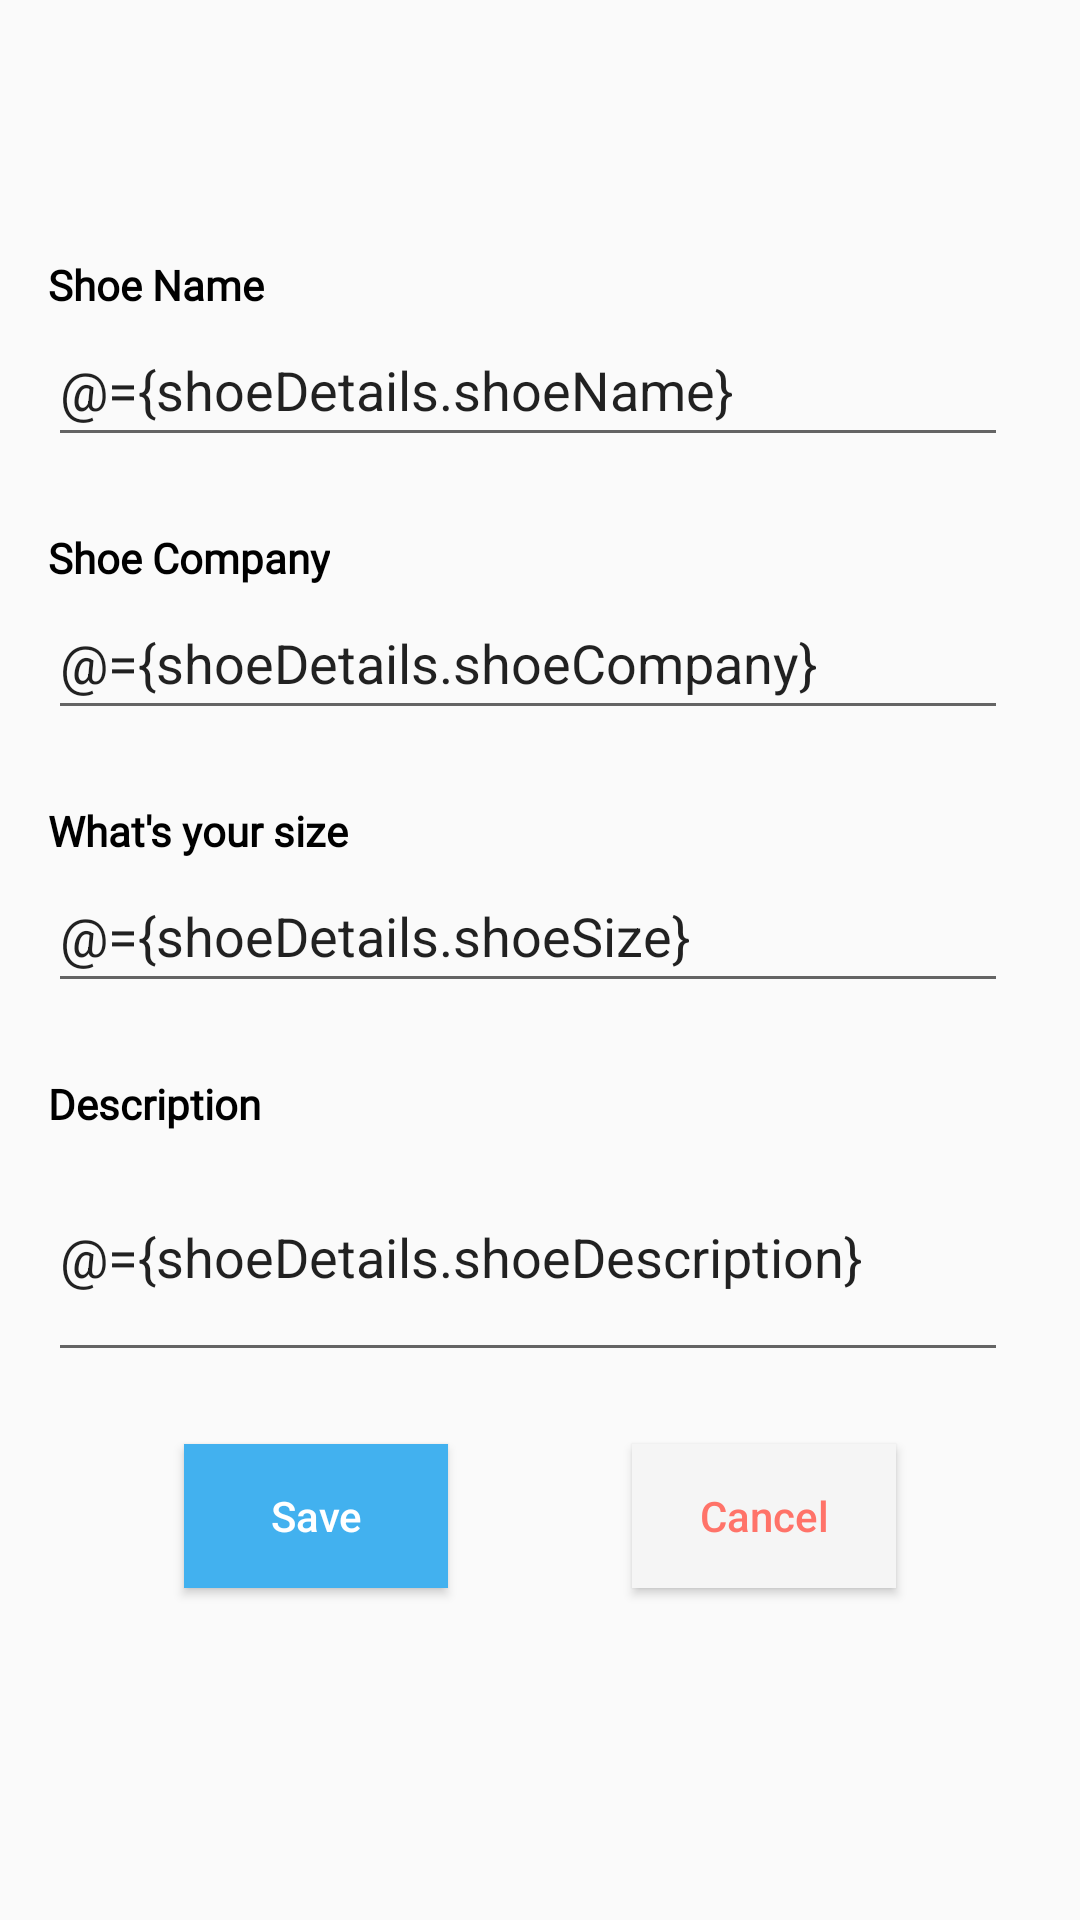

Layout XML and referenced resources for this Android screen:
<!-- AndroidManifest.xml: application theme Theme.ShoeStore -->
<!-- res/layout/fragment_shoe_details.xml -->
<?xml version="1.0" encoding="utf-8"?>
<layout>

    <data>
        <variable
            name="shoeDetails"
            type="com.example.android.shoestore.feature.shoe_details.ShoeDetailsObservable" />
    </data>
    
    <androidx.constraintlayout.widget.ConstraintLayout xmlns:android="http://schemas.android.com/apk/res/android"
        xmlns:app="http://schemas.android.com/apk/res-auto"
        xmlns:tools="http://schemas.android.com/tools"
        android:layout_width="match_parent"
        android:layout_height="match_parent"
        tools:context=".feature.shoe_details.ShoeDetailsFragment">


        
        <TextView
            android:id="@+id/shoe_details_title_id"
            style="@style/textview_bold_style"
            android:layout_width="wrap_content"
            android:layout_height="wrap_content"
            android:layout_marginStart="16dp"
            android:layout_marginTop="16dp"
            android:textSize="28sp"
            android:typeface="sans"
            app:layout_constraintEnd_toEndOf="parent"
            app:layout_constraintHorizontal_bias="0.0"
            app:layout_constraintStart_toStartOf="parent"
            app:layout_constraintTop_toTopOf="parent"
            tools:text="@string/details_title" />


        
        <TextView
            android:id="@+id/shoe_name_label_id"
            style="@style/textview_bold_style"
            android:layout_width="wrap_content"
            android:layout_height="wrap_content"
            android:layout_marginStart="16dp"
            android:layout_marginTop="32dp"
            android:text="@string/shoe_name_label"
            app:layout_constraintStart_toStartOf="parent"
            app:layout_constraintTop_toBottomOf="@+id/shoe_details_title_id" />


        
        <EditText
            android:id="@+id/shoe_name_edit_id"
            android:layout_width="0dp"
            android:layout_height="wrap_content"
            android:layout_marginStart="16dp"
            android:layout_marginEnd="24dp"
            android:autofillHints="no"
            android:ems="10"
            android:hint="@string/shoe_edit_name_hint"
            android:inputType="textPersonName"
            android:minHeight="48dp"
            android:text="@={shoeDetails.shoeName}"
            app:layout_constraintEnd_toEndOf="parent"
            app:layout_constraintStart_toStartOf="parent"
            app:layout_constraintTop_toBottomOf="@+id/shoe_name_label_id" />


        
        <TextView
            android:id="@+id/shoe_company_label_id"
            style="@style/textview_bold_style"
            android:layout_width="wrap_content"
            android:layout_height="wrap_content"
            android:layout_marginStart="16dp"
            android:layout_marginTop="24dp"
            android:text="@string/shoe_company_label"
            app:layout_constraintStart_toStartOf="parent"
            app:layout_constraintTop_toBottomOf="@+id/shoe_name_edit_id" />


        
        <EditText
            android:id="@+id/shoe_company_edit_id"
            android:layout_width="0dp"
            android:layout_height="wrap_content"
            android:layout_marginStart="16dp"
            android:layout_marginEnd="24dp"
            android:autofillHints="no"
            android:ems="10"
            android:hint="@string/shoe_edit_company_hint"
            android:inputType="textPersonName"
            android:minHeight="48dp"
            android:text="@={shoeDetails.shoeCompany}"
            app:layout_constraintEnd_toEndOf="parent"
            app:layout_constraintStart_toStartOf="parent"
            app:layout_constraintTop_toBottomOf="@+id/shoe_company_label_id" />


        
        <TextView
            android:id="@+id/shoe_size_label_id"
            style="@style/textview_bold_style"
            android:layout_width="wrap_content"
            android:layout_height="wrap_content"
            android:layout_marginStart="16dp"
            android:layout_marginTop="24dp"
            android:text="@string/shoe_size_label"
            app:layout_constraintStart_toStartOf="parent"
            app:layout_constraintTop_toBottomOf="@+id/shoe_company_edit_id" />


        
        <EditText
            android:id="@+id/shoe_size_edit_id"
            android:layout_width="0dp"
            android:layout_height="wrap_content"
            android:layout_marginStart="16dp"
            android:layout_marginEnd="24dp"
            android:autofillHints="no"
            android:ems="10"
            android:hint="@string/shoe_edit_size_hint"
            android:inputType="number"
            android:minHeight="48dp"
            android:text="@={shoeDetails.shoeSize}"
            app:layout_constraintEnd_toEndOf="parent"
            app:layout_constraintStart_toStartOf="parent"
            app:layout_constraintTop_toBottomOf="@+id/shoe_size_label_id" />


        
        <TextView
            android:id="@+id/shoe_description_label_id"
            style="@style/textview_bold_style"
            android:layout_width="wrap_content"
            android:layout_height="wrap_content"
            android:layout_marginStart="16dp"
            android:layout_marginTop="24dp"
            android:text="@string/shoe_description_label"
            app:layout_constraintStart_toStartOf="parent"
            app:layout_constraintTop_toBottomOf="@+id/shoe_size_edit_id" />


        
        <EditText
            android:id="@+id/shoe_description_edit_id"
            android:layout_width="0dp"
            android:layout_height="wrap_content"
            android:layout_marginStart="16dp"
            android:layout_marginEnd="24dp"
            android:autofillHints="no"
            android:ems="10"
            android:hint="@string/shoe_edit_description_hint"
            android:inputType="textMultiLine"
            android:minHeight="80dp"
            android:text="@={shoeDetails.shoeDescription}"
            app:layout_constraintEnd_toEndOf="parent"
            app:layout_constraintStart_toStartOf="parent"
            app:layout_constraintTop_toBottomOf="@+id/shoe_description_label_id" />


        
        <Button
            android:id="@+id/save_details_id"
            android:layout_width="wrap_content"
            android:layout_height="wrap_content"
            android:layout_marginTop="24dp"
            android:background="@color/sea_blue"
            android:text="@string/save_button_label"
            android:textAllCaps="false"
            android:textColor="@color/white"
            android:onClick="@{()-> shoeDetails.onSaveButtonClicked()}"
            app:layout_constraintEnd_toStartOf="@+id/cancel_details_chage_id"
            app:layout_constraintHorizontal_bias="0.5"
            app:layout_constraintStart_toStartOf="parent"
            app:layout_constraintTop_toBottomOf="@+id/shoe_description_edit_id" />


        
        <Button
            android:id="@+id/cancel_details_chage_id"
            android:layout_width="wrap_content"
            android:layout_height="wrap_content"
            android:background="@color/light_grey"
            android:text="@string/cancel_button_label"
            android:textAllCaps="false"
            android:textColor="@color/red"
            android:onClick="@{()-> shoeDetails.onCancelButtonClicked()}"
            app:layout_constraintBottom_toBottomOf="@+id/save_details_id"
            app:layout_constraintEnd_toEndOf="parent"
            app:layout_constraintHorizontal_bias="0.5"
            app:layout_constraintStart_toEndOf="@+id/save_details_id"
            app:layout_constraintTop_toTopOf="@+id/save_details_id" />


    </androidx.constraintlayout.widget.ConstraintLayout>
    

</layout>
<!-- resources referenced by this layout -->
<resources>
  <color name="light_grey">#F5F5F5</color>
  <color name="red">#FF7369</color>
  <color name="sea_blue">#42B1EF</color>
  <color name="white">#FFFFFFFF</color>
  <string name="cancel_button_label">Cancel</string>
  <string name="details_title">Enter Details</string>
  <string name="save_button_label">Save</string>
  <string name="shoe_company_label">Shoe Company</string>
  <string name="shoe_description_label">Description</string>
  <string name="shoe_edit_company_hint">Enter shoe company name</string>
  <string name="shoe_edit_description_hint">describe your product</string>
  <string name="shoe_edit_name_hint">Enter your shoe name</string>
  <string name="shoe_edit_size_hint">i.e 46 EU</string>
  <string name="shoe_name_label">Shoe Name</string>
  <string name="shoe_size_label">What\'s your size</string>
  <style name="textview_bold_style">
          <item name="android:textStyle">bold</item>
          <item name="android:fontFamily">@font/inter_medium</item>
          <item name="android:textColor">@color/black</item>
          <item name="android:textAllCaps">false</item>
          <item name="android:maxLines">1</item>
      </style>
  <style name="Theme.ShoeStore" parent="Theme.AppCompat.Light.DarkActionBar">
          
          <item name="colorPrimary">@color/sea_blue</item>
          <item name="colorPrimaryVariant">@color/light_grey</item>
          <item name="colorOnPrimary">@color/white</item>
          
          <item name="colorSecondary">@color/white</item>
          <item name="colorSecondaryVariant">@color/white</item>
          <item name="colorOnSecondary">@color/light_grey</item>
          
          <item name="android:statusBarColor">@color/sea_blue</item>
          
      </style>
  <color name="black">#FF000000</color>
</resources>
